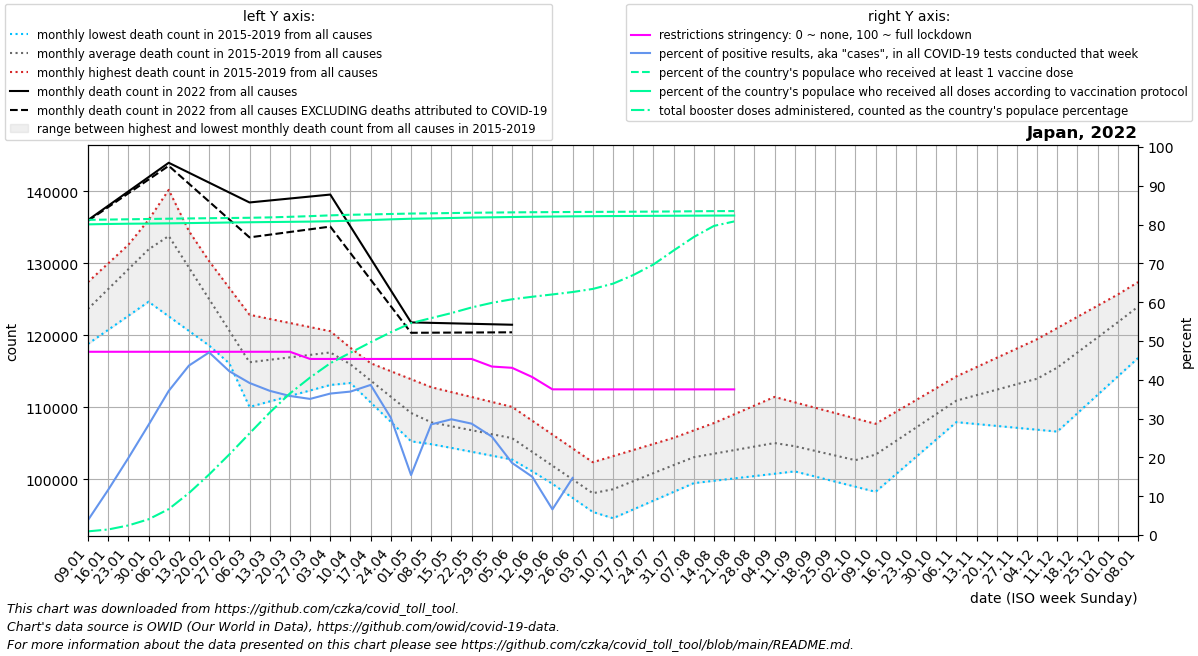

Source data for this figure (header and first rows):
date, location, time_unit, time, deaths_2010_all_ages, deaths_2011_all_ages, deaths_2012_all_ages, deaths_2013_all_ages, deaths_2014_all_ages, deaths_2015_all_ages, deaths_2016_all_ages, deaths_2017_all_ages, deaths_2018_all_ages, deaths_2019_all_ages, deaths_2020_all_ages, deaths_2021_all_ages, deaths_2022_all_ages, new_deaths, new_cases_smoothed, new_tests_smoothed, positive_test_percent, stringency_index, people_vaccinated, people_fully_vaccinated
2022-01-09, Japan, monthly, 1, , , , , , , 118805, 124965, 127400, 123486, 127236, 135100, 136019, 110.2, 13334, 304516, 3.826, 47.22, 101207740, 99758958
2022-01-16, Japan, monthly, 2, , , , , , , 120760, 127267, 129993, 127670, 128582, 137014, 138012, 188.4, 70970, 587826, 11.63, 47.22, 101287507, 99874433
2022-01-23, Japan, monthly, 3, , , , , , , 122714, 129570, 132587, 131854, 129929, 138929, 140006, 266.6, 213396, 1057609, 19.84, 47.22, 101382478, 99958985
2022-01-30, Japan, monthly, 4, , , , , , , 124668, 131872, 135180, 136039, 131276, 140844, 141999, 344.8, 410775, 1440331, 28.37, 47.22, 101477465, 100005009
2022-02-06, Japan, monthly, 5, , , , , , 134256, 122640, 134174, 137773, 140223, 132622, 135379, 143992, 423.0, 579457, 1560699, 37.14, 47.22, 101571369, 100082985
2022-02-13, Japan, monthly, 6, , , , , , 128202, 120612, 129764, 134044, 134495, 128719, 129914, 142612, 1531, 643671, 1477880, 43.66, 47.22, 101656235, 100166314
2022-02-20, Japan, monthly, 7, , , , , , 122149, 118583, 125354, 130314, 128768, 124816, 124449, 141233, 2639, 578924, 1231826, 47.06, 47.22, 101726905, 100252362
2022-02-27, Japan, monthly, 8, , , , , , 116096, 116555, 120944, 126584, 123040, 120913, 118984, 139854, 3747, 509844, 1207017, 42.21, 47.22, 101797400, 100343934
2022-03-06, Japan, monthly, 9, , , , , , 110042, 114527, 116534, 122855, 117312, 117010, 119903, 138474, 4855, 454728, 1161280, 39.19, 47.22, 101866852, 100429795
2022-03-13, Japan, monthly, 10, , , , , , 110806, 114913, 117405, 122285, 117568, 117440, 120822, 138748, 4754, 398703, 1072611, 37.16, 47.22, 101987818, 100499127
2022-03-20, Japan, monthly, 11, , , , , , 111569, 115300, 118276, 121715, 117824, 117870, 121741, 139022, 4654, 354112, 988145, 35.83, 47.22, 102176798, 100568093
2022-03-27, Japan, monthly, 12, , , , , , 112333, 115686, 119148, 121145, 118079, 118301, 122660, 139297, 4554, 282860, 805994, 35.08, 45.37, 102390963, 100636370
2022-04-03, Japan, monthly, 13, , , , , , 113096, 116072, 120019, 120575, 118335, 118731, 123579, 139571, 4453, 310869, 853320, 36.45, 45.37, 102642218, 100757663
2022-04-10, Japan, monthly, 14, , , , , , 113860, 113370, 117120, 118255, 117226, 119161, 122226, 135128, 3702, 330907, 895489, 36.96, 45.37, 102834300, 100933970
2022-04-17, Japan, monthly, 15, , , , , , 111616, 110668, 114220, 115936, 116117, 117711, 120874, 130685, 2950, 343826, 889475, 38.68, 45.37, 102947863, 101132435
2022-04-24, Japan, monthly, 16, , , , , , 109373, 107966, 111321, 113616, 115008, 116262, 119522, 126242, 2198, 299791, 993312, 30.19, 45.37, 103083614, 101365723
2022-05-01, Japan, monthly, 17, , , , , , 107130, 105264, 108422, 111297, 113899, 114812, 118169, 121799, 1447, 271420, 1907538, 15.46, 45.37, 103223633, 101558057
2022-05-08, Japan, monthly, 18, , , , , , 104886, 104863, 107993, 108977, 112790, 113362, 118262, 121734, 1368, 201174, 824192, 28.51, 45.37, 103295867, 101661759
2022-05-15, Japan, monthly, 19, , , , , , 104347, 104463, 107564, 108282, 112106, 112116, 118355, 121669, 1289, 251520, 843634, 29.83, 45.37, 103388253, 101798113
2022-05-22, Japan, monthly, 20, , , , , , 103808, 104062, 107136, 107586, 111422, 110871, 118448, 121603, 1210, 254154, 885808, 28.7, 45.37, 103471709, 101939150
2022-05-29, Japan, monthly, 21, , , , , , 103270, 103662, 106707, 106891, 110739, 109626, 118541, 121538, 1131, 218897, 862345, 25.37, 43.42, 103543260, 102020971
2022-06-05, Japan, monthly, 22, , , , , , 102731, 103261, 106278, 106196, 110055, 108380, 118634, 121473, 1052, 153671, 829795, 18.59, 43.09, 103601376, 102115877
2022-06-12, Japan, monthly, 23, , , , , , 101099, 101306, 104170, 104248, 108130, 106789, 116159, , 953.5, 114536, 763790, 15.02, 40.71, 103652123, 102196737
2022-06-19, Japan, monthly, 24, , , , , , 99466, 99352, 102061, 102301, 106204, 105197, 113684, , 855.0, 100352, 1516725, 6.616, 37.54, 103690519, 102268440
2022-06-26, Japan, monthly, 25, , , , , , 97834, 97398, 99952, 100354, 104279, 103606, 111209, , 756.5, 100191, 285413, 14.72, 37.54, 103726470, 102328741
2022-07-03, Japan, monthly, 26, , , , , , 96201, 95443, 97844, 98406, 102354, 102014, 108734, , 658.0, 123876, , , 37.53, 103756812, 102382272
2022-07-10, Japan, monthly, 27, , , , , , 94569, 96383, 98753, 100081, 103202, 100423, 109606, , 826.5, 223072, , , 37.53, 103785539, 102420540
2022-07-17, Japan, monthly, 28, , , , , , 95789, 97323, 99661, 101756, 104050, 101530, 110478, , 995.0, 469454, , , 37.53, 103816105, 102457039
2022-07-24, Japan, monthly, 29, , , , , , 97008, 98263, 100570, 103432, 104898, 102636, 111350, , 1164, 823053, , , 37.53, 103849175, 102487245
2022-07-31, Japan, monthly, 30, , , , , , 98228, 99203, 101478, 105107, 105746, 103742, 112222, , 1332, 1303311, , , 37.53, 103895603, 102519016
2022-08-07, Japan, monthly, 31, , , , , , 99448, 100033, 102387, 106782, 106594, 104849, 113338, , 1860, 1472147, , , 37.53, 103958056, 102548648
2022-08-14, Japan, monthly, 32, , , , , , 99775, 100863, 102694, 106574, 107804, 106197, 114455, , 2387, 1462691, , , 37.53, 104005173, 102574120
2022-08-21, Japan, monthly, 33, , , , , , 100101, 101693, 103002, 106365, 109015, 107546, 115571, , 2915, 962847, , , 37.53, 104019003, 102589902
2022-08-28, Japan, monthly, 34, , , , , , 100428, 102523, 103310, 106156, 110226, 108894, 116688, , , , , , , , 
2022-09-04, Japan, monthly, 35, , , , , , 100754, 103353, 103617, 105948, 111436, 110243, 117804, , , , , , , , 
2022-09-11, Japan, monthly, 36, , , , , , 101081, 102575, 102936, 105631, 110688, 111591, 117280, , , , , , , , 
2022-09-18, Japan, monthly, 37, , , , , , 100371, 101796, 102255, 105314, 109939, 110560, 116755, , , , , , , , 
2022-09-25, Japan, monthly, 38, , , , , , 99662, 101018, 101574, 104996, 109191, 109530, 116230, , , , , , , , 
2022-10-02, Japan, monthly, 39, , , , , , 98952, 100240, 100893, 104679, 108442, 108499, 115706, , , , , , , , 
2022-10-09, Japan, monthly, 40, , , , , , 98242, 102114, 102799, 106207, 107694, 107468, 116975, , , , , , , , 
2022-10-16, Japan, monthly, 41, , , , , , 100664, 103987, 104705, 107735, 109342, 110110, 118244, , , , , , , , 
2022-10-23, Japan, monthly, 42, , , , , , 103085, 105861, 106610, 109264, 110989, 112753, 119512, , , , , , , , 
2022-10-30, Japan, monthly, 43, , , , , , 105506, 107734, 108516, 110792, 112636, 115396, 120781, , , , , , , , 
2022-11-06, Japan, monthly, 44, , , , , , 107928, 109608, 110422, 112320, 114284, 118038, 121186, , , , , , , , 
2022-11-13, Japan, monthly, 45, , , , , , 107666, 110670, 111609, 112858, 115578, 118121, 121591, , , , , , , , 
2022-11-20, Japan, monthly, 46, , , , , , 107403, 111732, 112796, 113396, 116873, 118205, 121996, , , , , , , , 
2022-11-27, Japan, monthly, 47, , , , , , 107141, 112794, 113983, 113935, 118168, 118288, 122401, , , , , , , , 
2022-12-04, Japan, monthly, 48, , , , , , 106878, 113856, 115170, 114473, 119462, 118372, 122806, , , , , , , , 
2022-12-11, Japan, monthly, 49, , , , , , 106616, 116058, 117579, 116276, 121017, 118455, 125611, , , , , , , , 
2022-12-18, Japan, monthly, 50, , , , , , 109175, 118260, 119988, 118078, 122572, 122138, 128416, , , , , , , , 
2022-12-25, Japan, monthly, 51, , , , , , 111734, 120461, 122398, 119881, 124126, 125820, 131221, , , , , , , , 
2023-01-01, Japan, monthly, 52, , , , , , 114292, 122663, 124807, 121683, 125681, 129502, 134026, , , , , , , , 
2023-01-08, Japan, monthly, 1, , , , , , 116851, 124965, 127400, 123486, 127236, 133185, 136019, , , , , , , , 
